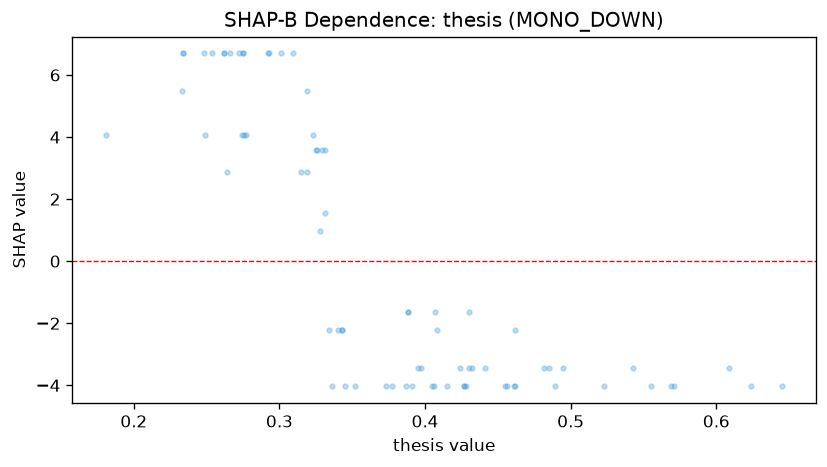

The table this chart was drawn from, first rows:
feature_value, shap_value
0.352, -4.034
0.293, 6.694
0.495, -3.439
0.276, 4.079
0.331, 1.558
0.428, -4.034
0.387, -4.034
0.234, 6.694
0.397, -3.439
0.309, 6.694
0.373, -4.034
0.343, -2.232
0.249, 4.079
0.328, 0.9635
0.407, -1.638
0.336, -4.034
0.34, -2.232
0.391, -4.034
0.326, 3.578
0.277, 4.079
0.455, -4.034
0.543, -3.439
0.571, -4.034
0.343, -2.232
0.254, 6.694
0.555, -4.034
0.462, -4.034
0.388, -1.638
0.645, -4.034
0.334, -2.232
0.264, 2.866
0.233, 5.481
0.395, -3.439
0.262, 6.694
0.569, -4.034
0.424, -3.439
0.323, 4.079
0.43, -1.638
0.456, -4.034
0.325, 3.578
0.388, -1.638
0.406, -4.034
0.181, 4.079
0.275, 6.694
0.427, -4.034
0.432, -3.439
0.292, 6.694
0.345, -4.034
0.609, -3.439
0.43, -3.439
0.523, -4.034
0.272, 6.694
0.248, 6.694
0.415, -4.034
0.275, 6.694
0.301, 6.694
0.624, -4.034
0.266, 6.694
0.408, -2.232
0.377, -4.034
... 16 more rows
